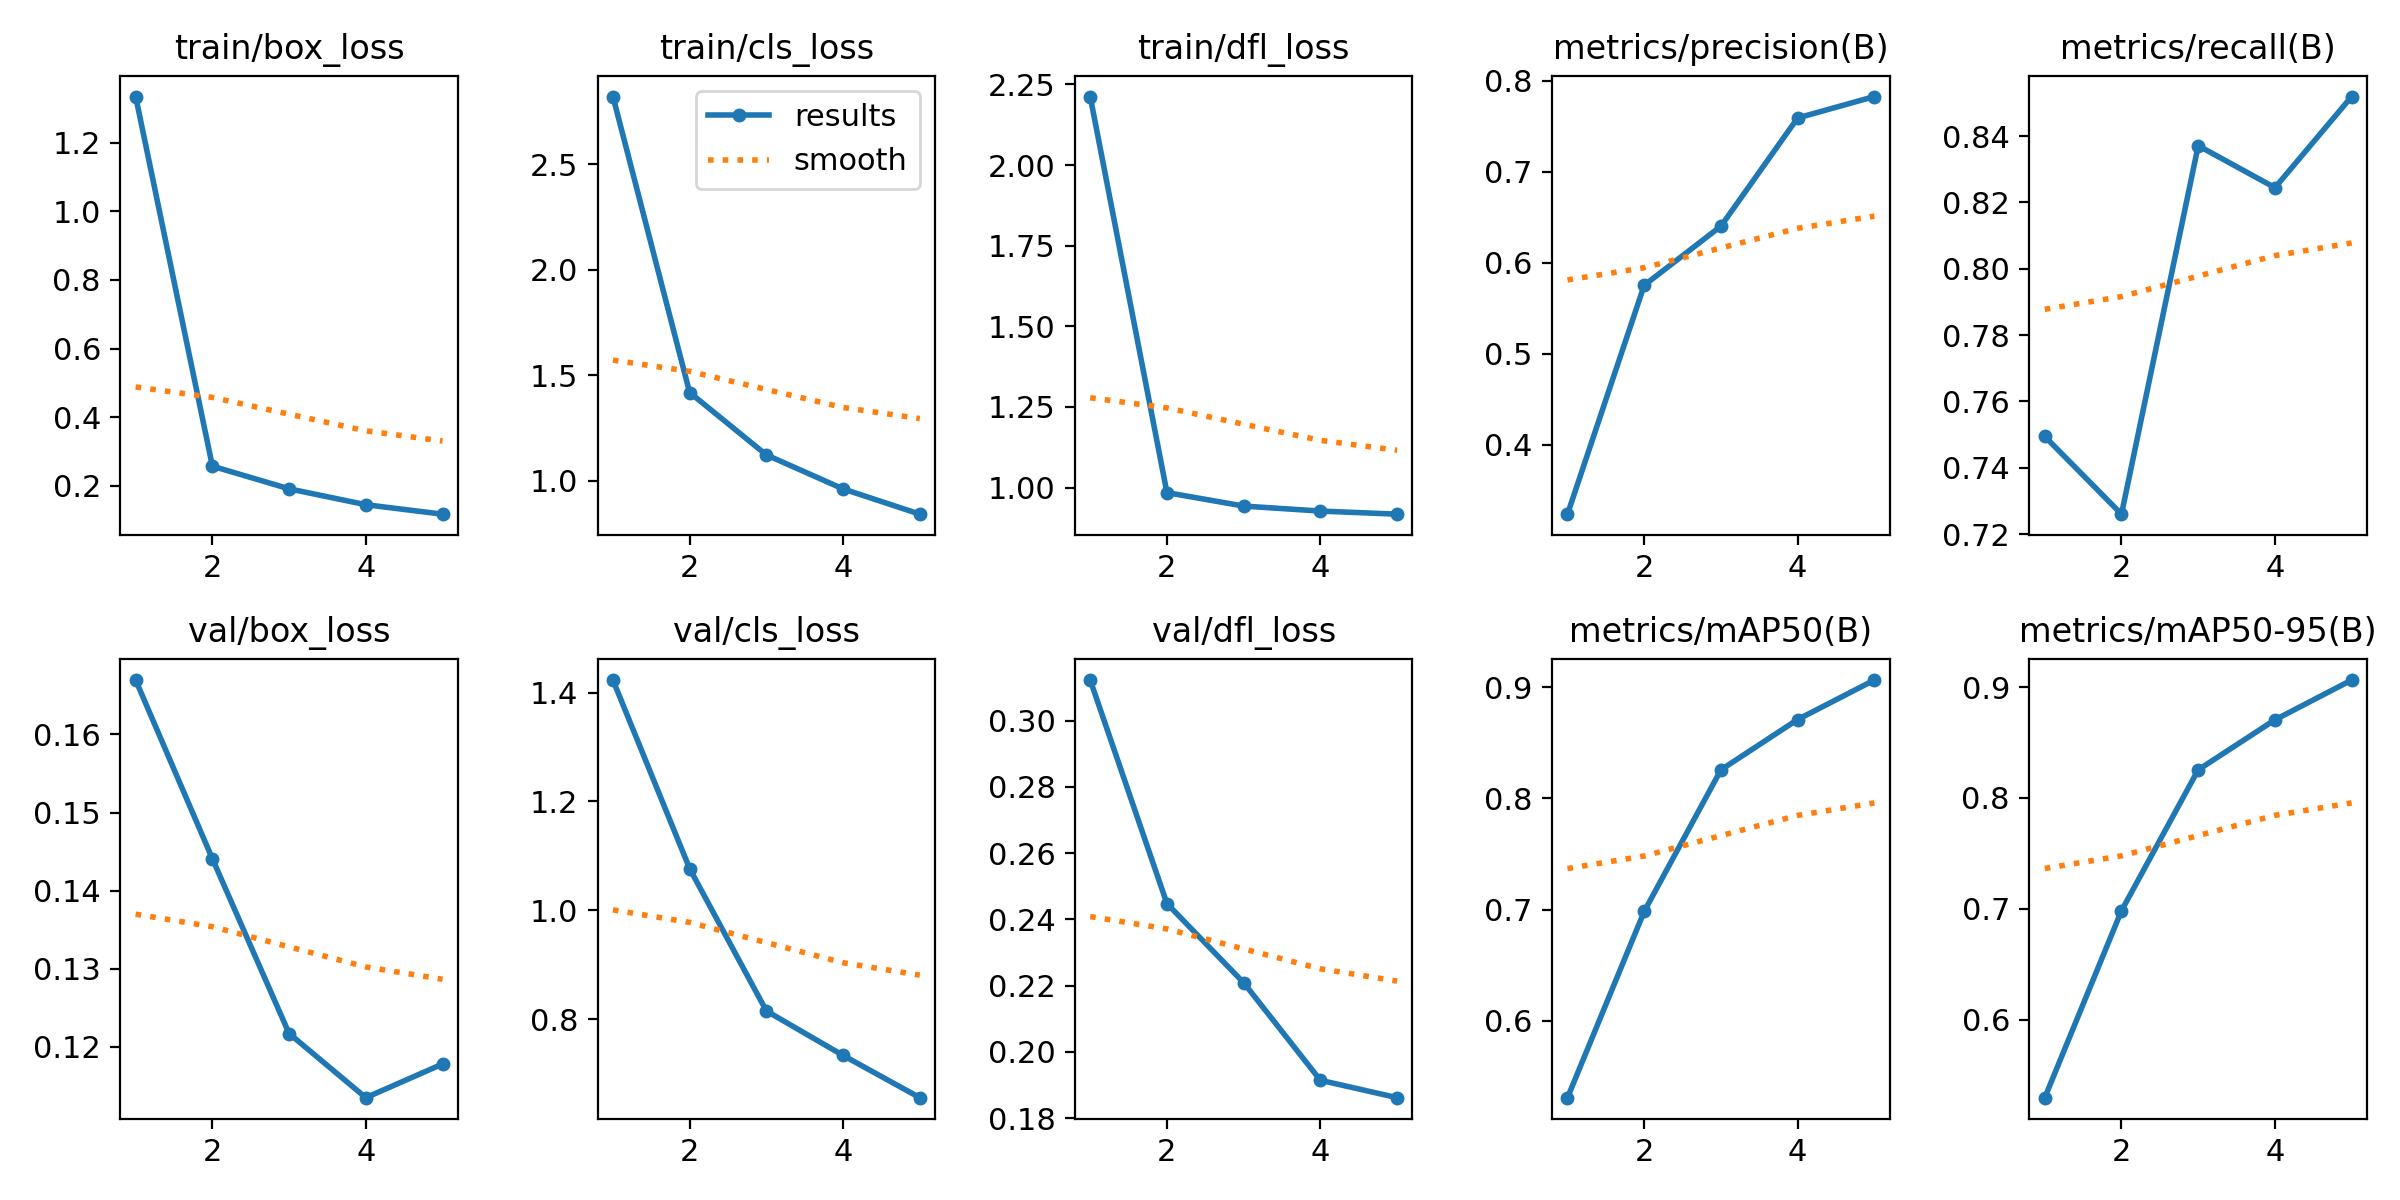

The data file committed next to this chart (first rows):
epoch, time, train/box_loss, train/cls_loss, train/dfl_loss, metrics/precision(B), metrics/recall(B), metrics/mAP50(B), metrics/mAP50-95(B), val/box_loss, val/cls_loss, val/dfl_loss, lr/pg0, lr/pg1, lr/pg2
1, 572.9, 1.335, 2.822, 2.212, 0.3236, 0.7494, 0.531, 0.5296, 0.167, 1.423, 0.3122, 0.0002378, 0.0002378, 0.0002378
2, 1083, 0.2567, 1.418, 0.9841, 0.5753, 0.726, 0.6984, 0.6982, 0.1441, 1.077, 0.2448, 0.0003816, 0.0003816, 0.0003816
3, 1585, 0.1906, 1.123, 0.9424, 0.6402, 0.8371, 0.8256, 0.8253, 0.1217, 0.8151, 0.2209, 0.0004311, 0.0004311, 0.0004311
4, 2089, 0.1442, 0.9614, 0.9269, 0.7592, 0.8245, 0.8708, 0.8704, 0.1135, 0.7334, 0.1914, 0.0002899, 0.0002899, 0.0002899
5, 2596, 0.1167, 0.8417, 0.9173, 0.7827, 0.8519, 0.9063, 0.9063, 0.1178, 0.6558, 0.1862, 0.0001485, 0.0001485, 0.0001485
